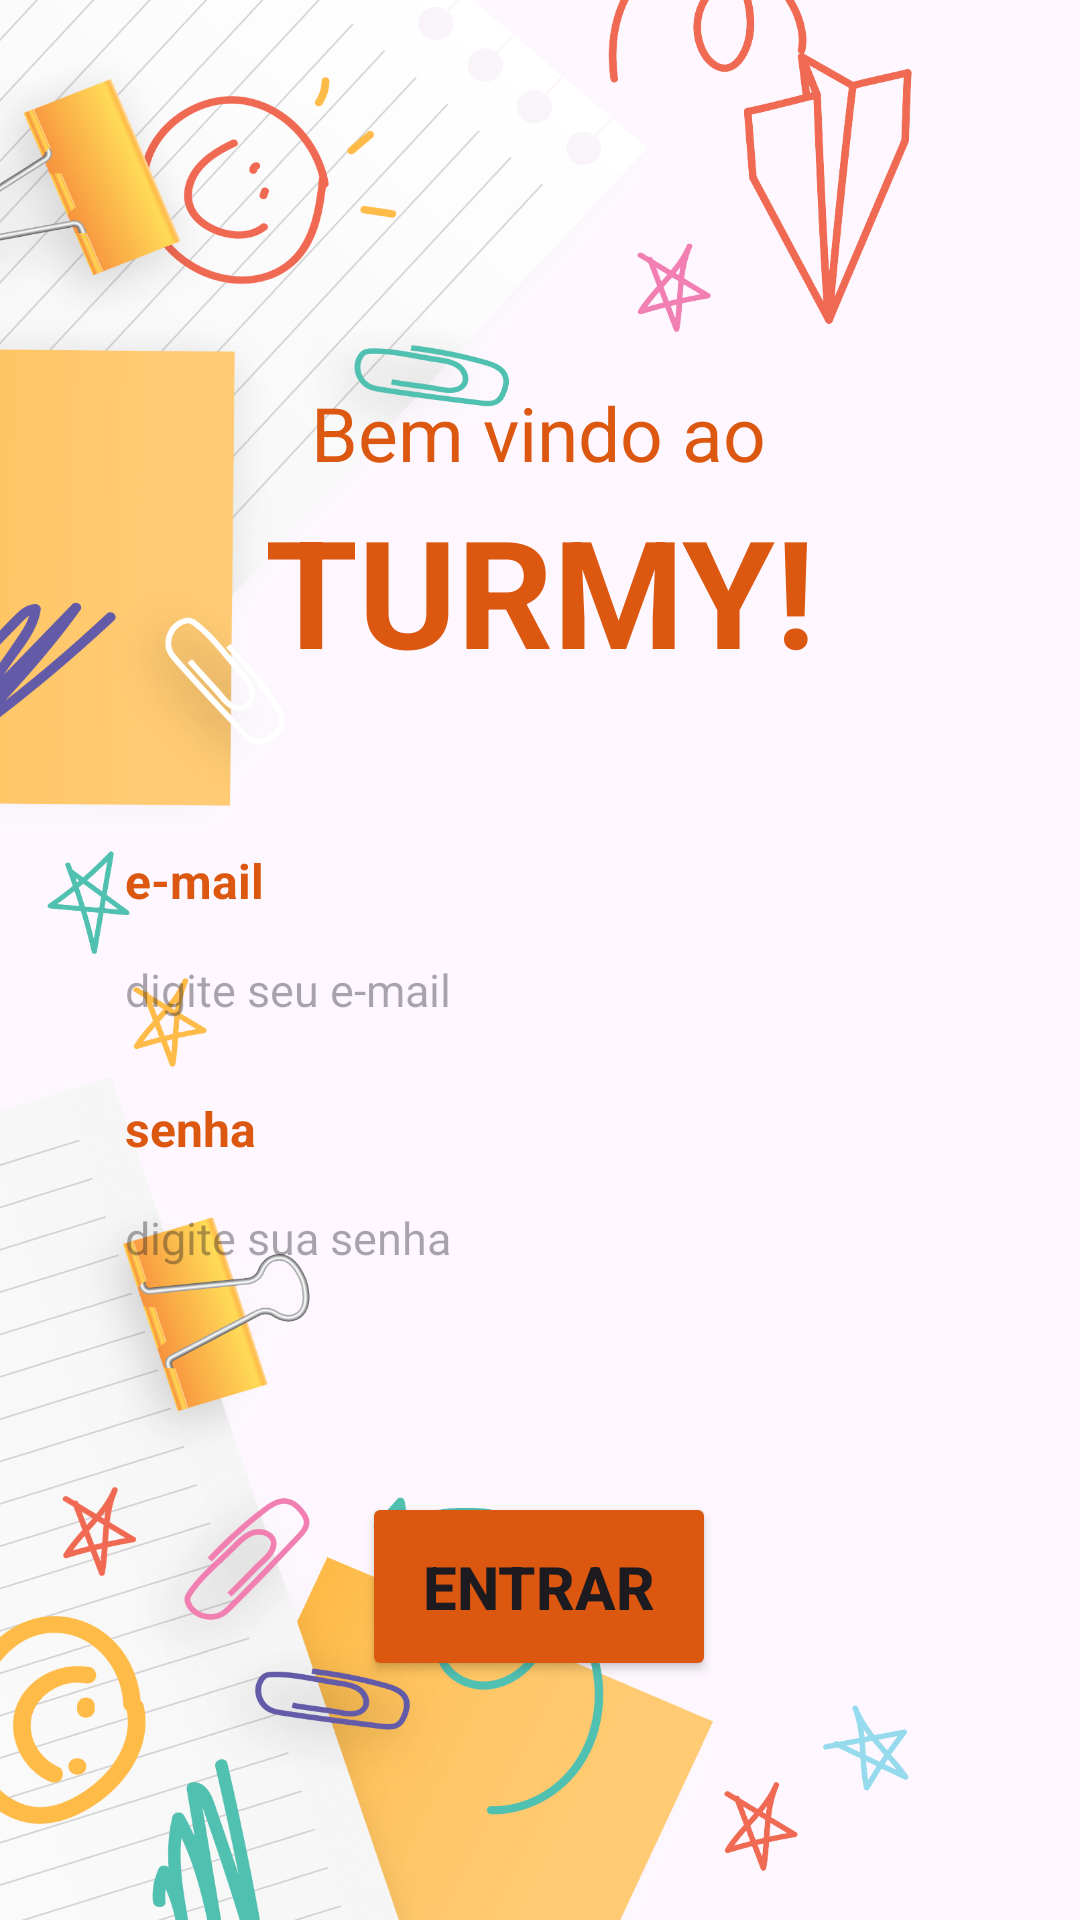

The Android layout XML behind this screen, and the referenced resources:
<!-- AndroidManifest.xml: application theme Theme.Turmy -->
<!-- res/layout/activity_main.xml -->
<?xml version="1.0" encoding="utf-8"?>
<androidx.constraintlayout.widget.ConstraintLayout xmlns:android="http://schemas.android.com/apk/res/android"
    xmlns:app="http://schemas.android.com/apk/res-auto"
    xmlns:tools="http://schemas.android.com/tools"
    android:id="@+id/main"
    android:layout_width="match_parent"
    android:layout_height="match_parent"
    android:background="@drawable/img_launcher_background_app"
    tools:context=".MainActivity" >

    <TextView
        android:id="@+id/textView2"
        android:layout_width="193dp"
        android:layout_height="71dp"
        android:text="TURMY!"
        android:textAlignment="center"
        android:textColor="#DC5710"
        android:textSize="50sp"
        android:textStyle="bold"
        app:layout_constraintBottom_toBottomOf="parent"
        app:layout_constraintEnd_toEndOf="parent"
        app:layout_constraintStart_toStartOf="parent"
        app:layout_constraintTop_toTopOf="parent"
        app:layout_constraintVertical_bias="0.287" />

    <TextView
        android:id="@+id/textView"
        android:layout_width="158dp"
        android:layout_height="36dp"
        android:text="Bem vindo ao"
        android:textAlignment="center"
        android:textColor="#DC5710"
        android:textSize="25sp"
        app:layout_constraintBottom_toTopOf="@+id/textView2"
        app:layout_constraintEnd_toEndOf="parent"
        app:layout_constraintHorizontal_bias="0.497"
        app:layout_constraintStart_toStartOf="parent"
        app:layout_constraintTop_toTopOf="parent"
        app:layout_constraintVertical_bias="1.0" />

    <LinearLayout
        android:id="@+id/linearLayout"
        android:layout_width="309dp"
        android:layout_height="194dp"
        android:orientation="vertical"
        app:layout_constraintBottom_toBottomOf="parent"
        app:layout_constraintEnd_toEndOf="parent"
        app:layout_constraintStart_toStartOf="parent"
        app:layout_constraintTop_toBottomOf="@+id/textView2"
        app:layout_constraintVertical_bias="0.228">

        <TextView
            android:id="@+id/textView3"
            android:layout_width="match_parent"
            android:layout_height="wrap_content"
            android:paddingLeft="16dp"
            android:text="e-mail"
            android:textColor="#DC5710"
            android:textSize="16sp"
            android:textStyle="bold" />

        <EditText
            android:id="@+id/editTextTextEmailAddress2"
            android:layout_width="match_parent"
            android:layout_height="51dp"
            android:layout_marginBottom="10dp"
            android:background="@drawable/rounded_edittext"
            android:ems="10"
            android:hint="digite seu e-mail"
            android:inputType="textEmailAddress"
            android:paddingLeft="16dp"
            android:textSize="15sp" />

        <TextView
            android:id="@+id/textView4"
            android:layout_width="match_parent"
            android:layout_height="wrap_content"
            android:paddingLeft="16dp"
            android:text="senha"
            android:textColor="#DC5710"
            android:textSize="16sp"
            android:textStyle="bold" />

        <EditText
            android:id="@+id/editTextTextPassword2"
            android:layout_width="match_parent"
            android:layout_height="51dp"
            android:background="@drawable/rounded_edittext"
            android:ems="10"
            android:hint="digite sua senha"
            android:inputType="textPassword"
            android:paddingLeft="16dp"
            android:textSize="15sp" />
    </LinearLayout>

    <Button
        android:id="@+id/buttonlogin"
        android:layout_width="118dp"
        android:layout_height="63dp"
        android:backgroundTint="#DC5710"
        android:elevation="10dp"
        android:text="entrar"
        android:textSize="20sp"
        android:textStyle="bold"
        app:layout_constraintBottom_toBottomOf="parent"
        app:layout_constraintEnd_toEndOf="parent"
        app:layout_constraintHorizontal_bias="0.498"
        app:layout_constraintStart_toStartOf="parent"
        app:layout_constraintTop_toBottomOf="@+id/linearLayout"
        app:layout_constraintVertical_bias="0.206" />

    <TextView
        android:id="@+id/textView5"
        android:layout_width="wrap_content"
        android:layout_height="wrap_content"
        android:layout_marginBottom="100dp"
        android:text="@string/cadastre"
        android:textColor="#DC5710"
        android:textSize="14sp"
        android:textStyle="bold"
        app:layout_constraintBottom_toBottomOf="parent"
        app:layout_constraintEnd_toEndOf="parent"
        app:layout_constraintHorizontal_bias="0.498"
        app:layout_constraintStart_toStartOf="parent"
        app:layout_constraintTop_toBottomOf="@+id/buttonlogin"
        app:layout_constraintVertical_bias="0.0" />

</androidx.constraintlayout.widget.ConstraintLayout>
<!-- resources referenced by this layout -->
<resources>
  <!-- drawable img_launcher_background_app: png bitmap (drawable, 1040079 bytes) -->
  <string name="cadastre"><u>cadastre-se</u></string>
  <style name="Theme.Turmy" parent="Base.Theme.Turmy" />
  <style name="Base.Theme.Turmy" parent="Theme.Material3.DayNight.NoActionBar">
          
          
      </style>
</resources>
